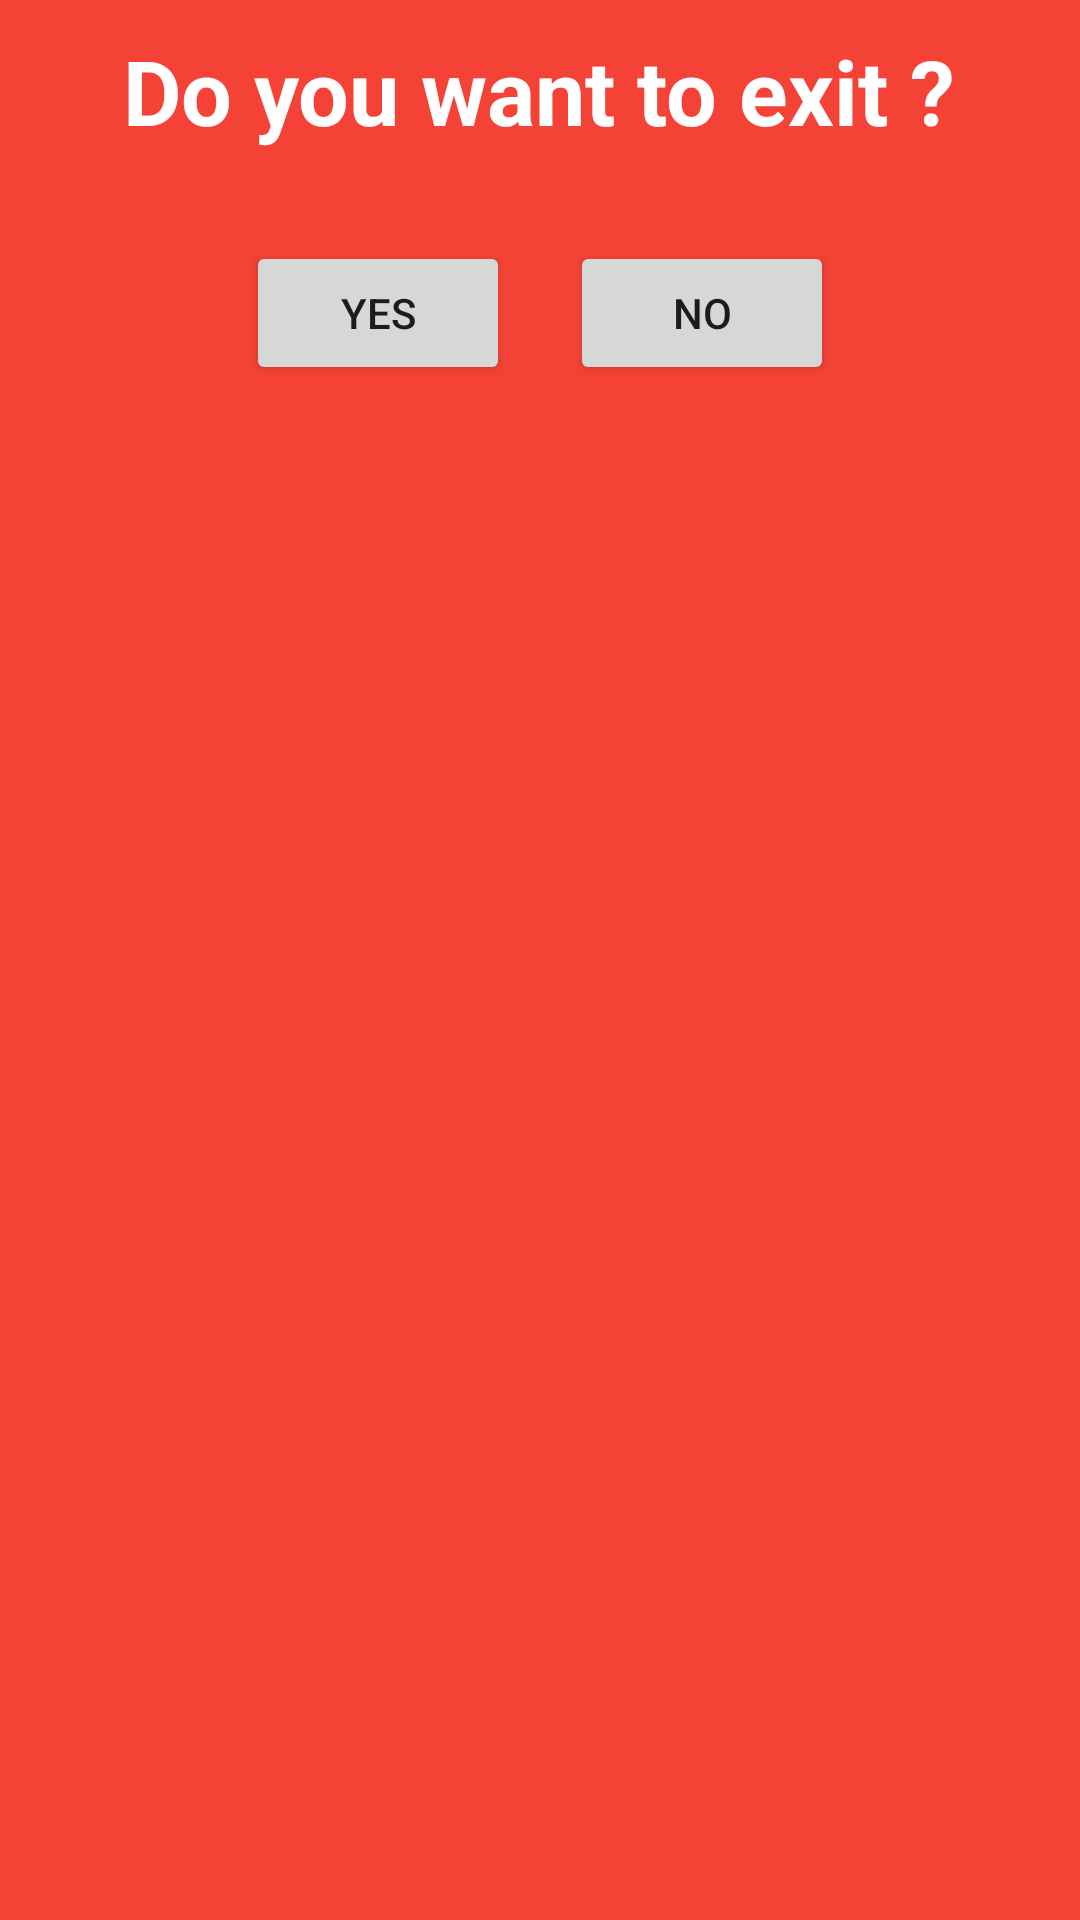

This screen was rendered from an Android layout file. Write that file and the resources it references.
<!-- AndroidManifest.xml: application theme Theme.StudentNote -->
<!-- res/layout/dialog_exit.xml -->
<?xml version="1.0" encoding="utf-8"?>

<LinearLayout xmlns:android="http://schemas.android.com/apk/res/android"
    android:orientation="vertical"
    android:background="#F44336"
    android:layout_width="340dp"
    android:layout_height="200dp">

    <TextView
        android:text="Do you want to exit ?"
        android:layout_gravity="center"
        android:textStyle="bold"
        android:textSize="30dp"
        android:textColor="#FFFFFF"
        android:layout_marginTop="10dp"
        android:layout_width="wrap_content"
        android:layout_height="wrap_content"/>

    <LinearLayout
        android:orientation="horizontal"
        android:layout_marginTop="30dp"
        android:layout_gravity="center"
        android:layout_width="wrap_content"
        android:layout_height="wrap_content">
        <Button
            android:id="@+id/buttonExitYes"
            android:text="Yes"
            android:layout_marginRight="10dp"
            android:layout_width="wrap_content"
            android:layout_height="wrap_content"/>
        <Button
            android:id="@+id/buttonExitNo"
            android:text="No"
            android:layout_marginLeft="10dp"
            android:layout_width="wrap_content"
            android:layout_height="wrap_content"/>
    </LinearLayout>
</LinearLayout>
<!-- resources referenced by this layout -->
<resources>
  <style name="Theme.StudentNote" parent="Theme.MaterialComponents.DayNight.NoActionBar.Bridge">
          
          <item name="colorPrimary">@color/purple_500</item>
          <item name="colorPrimaryVariant">@color/purple_700</item>
          <item name="colorOnPrimary">@color/white</item>
          
          <item name="colorSecondary">@color/teal_200</item>
          <item name="colorSecondaryVariant">@color/teal_700</item>
          <item name="colorOnSecondary">@color/black</item>
          
          <item name="android:statusBarColor" tools:targetApi="l">?attr/colorPrimaryVariant</item>
          
      </style>
  <!-- not gathered from this repository: default colours our renderer supplied (Android Studio template values) -->
  <color name="purple_500">#FF6200EE</color>
  <color name="purple_700">#FF3700B3</color>
  <color name="teal_200">#FF03DAC5</color>
  <color name="teal_700">#FF018786</color>
  <color name="black">#FF000000</color>
  <color name="white">#FFFFFFFF</color>
</resources>
